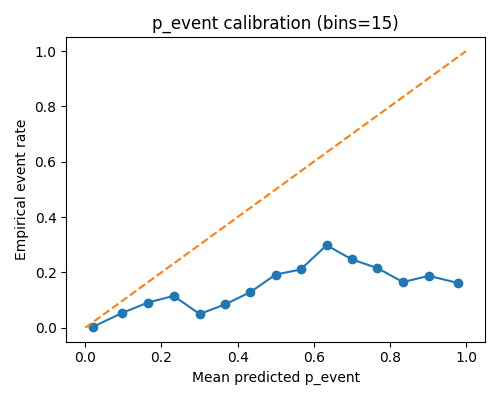

The file beside this chart, header and first rows:
bin, lo, hi, n, p_mean, y_rate
0, 0.0, 0.06667, 11539, 0.01911, 0.00286
1, 0.06667, 0.1333, 2546, 0.09542, 0.05263
2, 0.1333, 0.2, 1485, 0.164, 0.09091
3, 0.2, 0.2667, 1007, 0.232, 0.1152
4, 0.2667, 0.3333, 888, 0.3004, 0.04955
5, 0.3333, 0.4, 733, 0.3672, 0.08458
6, 0.4, 0.4667, 616, 0.4329, 0.1282
7, 0.4667, 0.5333, 562, 0.4998, 0.1922
8, 0.5333, 0.6, 527, 0.5653, 0.2106
9, 0.6, 0.6667, 466, 0.6341, 0.2983
10, 0.6667, 0.7333, 461, 0.7, 0.2473
11, 0.7333, 0.8, 357, 0.7673, 0.2157
12, 0.8, 0.8667, 418, 0.8347, 0.1651
13, 0.8667, 0.9333, 437, 0.902, 0.1876
14, 0.9333, 1.0, 1511, 0.9787, 0.1621
